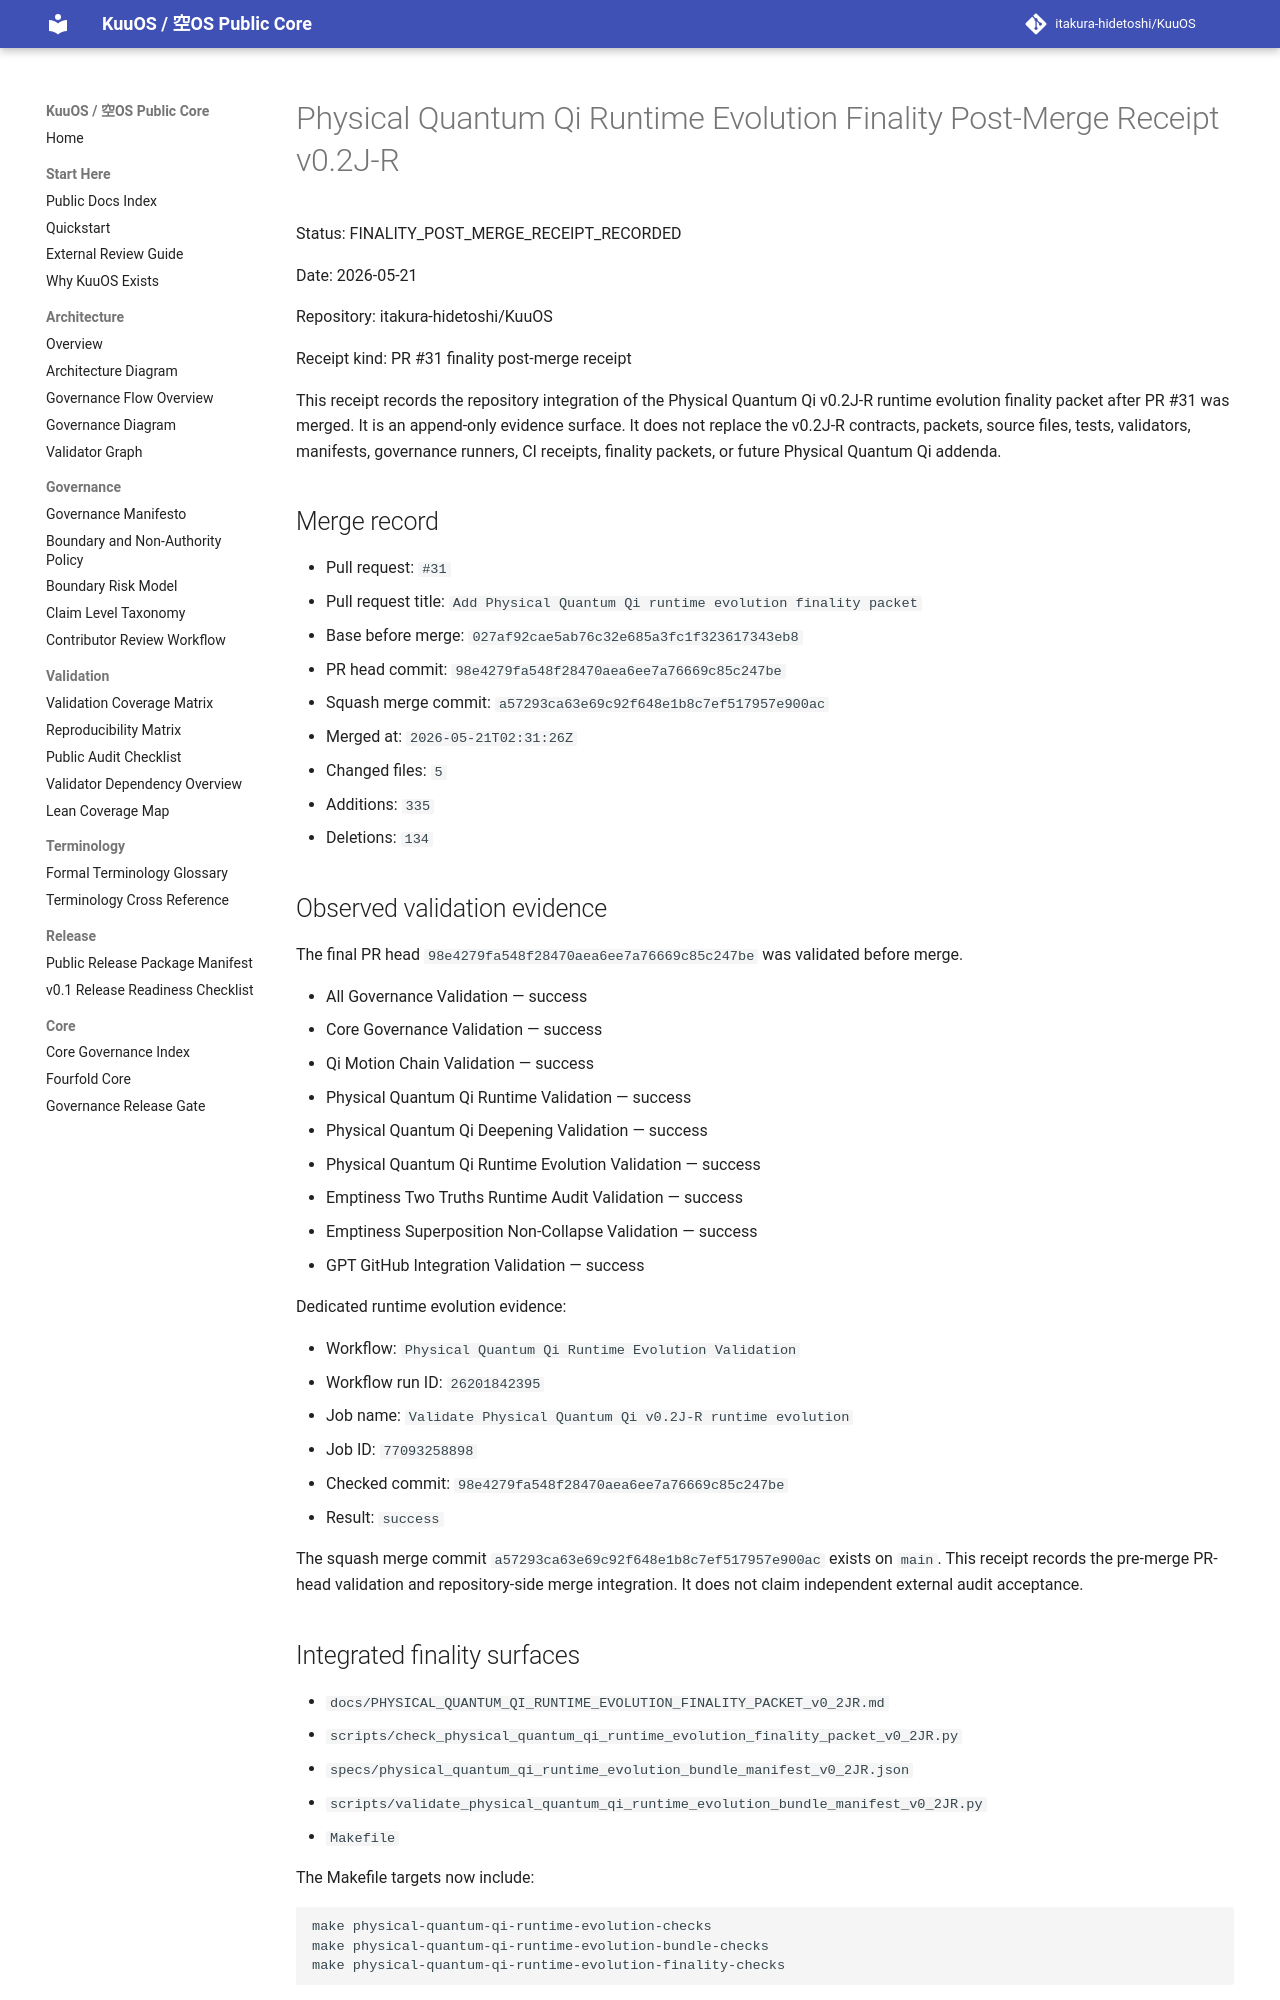

repository: itakura-hidetoshi/KuuOS · page: PHYSICAL_QUANTUM_QI_RUNTIME_EVOLUTION_FINALITY_POST_MERGE_RECEIPT_v0_2JR/index.html · generator: mkdocs

# Physical Quantum Qi Runtime Evolution Finality Post-Merge Receipt v0.2J-R

Status: FINALITY_POST_MERGE_RECEIPT_RECORDED

Date: 2026-05-21

Repository: itakura-hidetoshi/KuuOS

Receipt kind: PR #31 finality post-merge receipt

This receipt records the repository integration of the Physical Quantum Qi v0.2J-R runtime evolution finality packet after PR #31 was merged. It is an append-only evidence surface. It does not replace the v0.2J-R contracts, packets, source files, tests, validators, manifests, governance runners, CI receipts, finality packets, or future Physical Quantum Qi addenda.

## Merge record

- Pull request: `#31`
- Pull request title: `Add Physical Quantum Qi runtime evolution finality packet`
- Base before merge: `027af92cae5ab76c32e685a3fc1f323617343eb8`
- PR head commit: `98e4279fa548f28470aea6ee7a76669c85c247be`
- Squash merge commit: `a57293ca63e69c92f648e1b8c7ef517957e900ac`
- Merged at: `2026-05-21T02:31:26Z`
- Changed files: `5`
- Additions: `335`
- Deletions: `134`

## Observed validation evidence

The final PR head `98e4279fa548f28470aea6ee7a76669c85c247be` was validated before merge.

- All Governance Validation — success
- Core Governance Validation — success
- Qi Motion Chain Validation — success
- Physical Quantum Qi Runtime Validation — success
- Physical Quantum Qi Deepening Validation — success
- Physical Quantum Qi Runtime Evolution Validation — success
- Emptiness Two Truths Runtime Audit Validation — success
- Emptiness Superposition Non-Collapse Validation — success
- GPT GitHub Integration Validation — success

Dedicated runtime evolution evidence:

- Workflow: `Physical Quantum Qi Runtime Evolution Validation`
- Workflow run ID: `26201842395`
- Job name: `Validate Physical Quantum Qi v0.2J-R runtime evolution`
- Job ID: `77093258898`
- Checked commit: `98e4279fa548f28470aea6ee7a76669c85c247be`
- Result: `success`

The squash merge commit `a57293ca63e69c92f648e1b8c7ef517957e900ac` exists on `main`. This receipt records the pre-merge PR-head validation and repository-side merge integration. It does not claim independent external audit acceptance.
